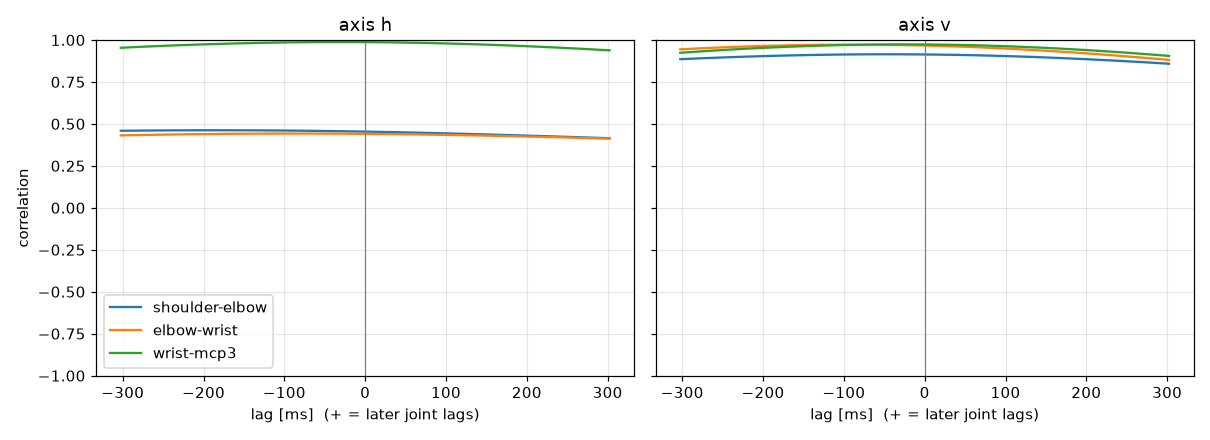

The data file committed next to this chart (first rows):
label, person, group, dpi, trial, band, seed, attempt, axis, pair, lag_ms, peak_r
Syou400, Syou, FPS, 400, trial_01_slow_s1, slow, 1, 1, h, shoulder-elbow, -183.8, 0.462
Syou400, Syou, FPS, 400, trial_01_slow_s1, slow, 1, 1, h, elbow-wrist, -84.23, 0.4425
Syou400, Syou, FPS, 400, trial_01_slow_s1, slow, 1, 1, h, wrist-mcp3, -30.57, 0.9875
Syou400, Syou, FPS, 400, trial_01_slow_s1, slow, 1, 1, v, shoulder-elbow, -47.49, 0.9147
Syou400, Syou, FPS, 400, trial_01_slow_s1, slow, 1, 1, v, elbow-wrist, -90.62, 0.9721
Syou400, Syou, FPS, 400, trial_01_slow_s1, slow, 1, 1, v, wrist-mcp3, -24.75, 0.9737
